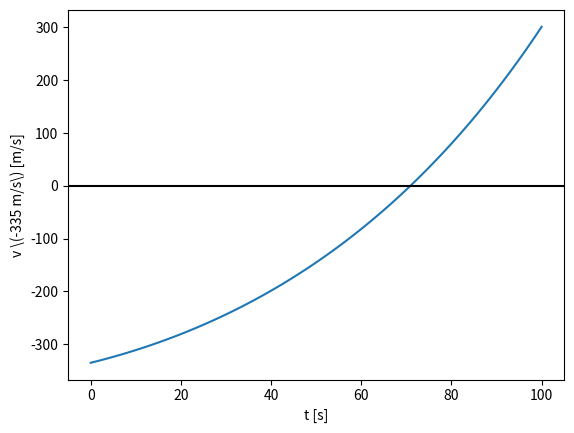

Python code for this plot:

import numpy as np
import matplotlib.pyplot as plt
from scipy import optimize

def predkosc_saturn(t):
    u = float(2510) #* m/s
    M_0 = float(2.8*10**6) #* kg
    m = float(13.3*10**3) #* kg/s
    g = float(9.81) #* m/s^2
    
    v = u * np.log(M_0/(M_0 - m*t)) - g*t

    return v-335


if __name__ == "__main__":
    t = np.linspace(0, 100, 100)

    a = 70
    b = 72
    t_335 = optimize.ridder(predkosc_saturn, a, b)
    print(f'Saturn osiągnie prędkość 335 m/s po {round(t_335, 4)} sekundach')


    plt.plot(t,predkosc_saturn(t))
    plt.axhline(y=0, color='k')
    plt.xlabel('t [s]')
    plt.ylabel('v \(-335 m/s\) [m/s]')

    plt.show()
